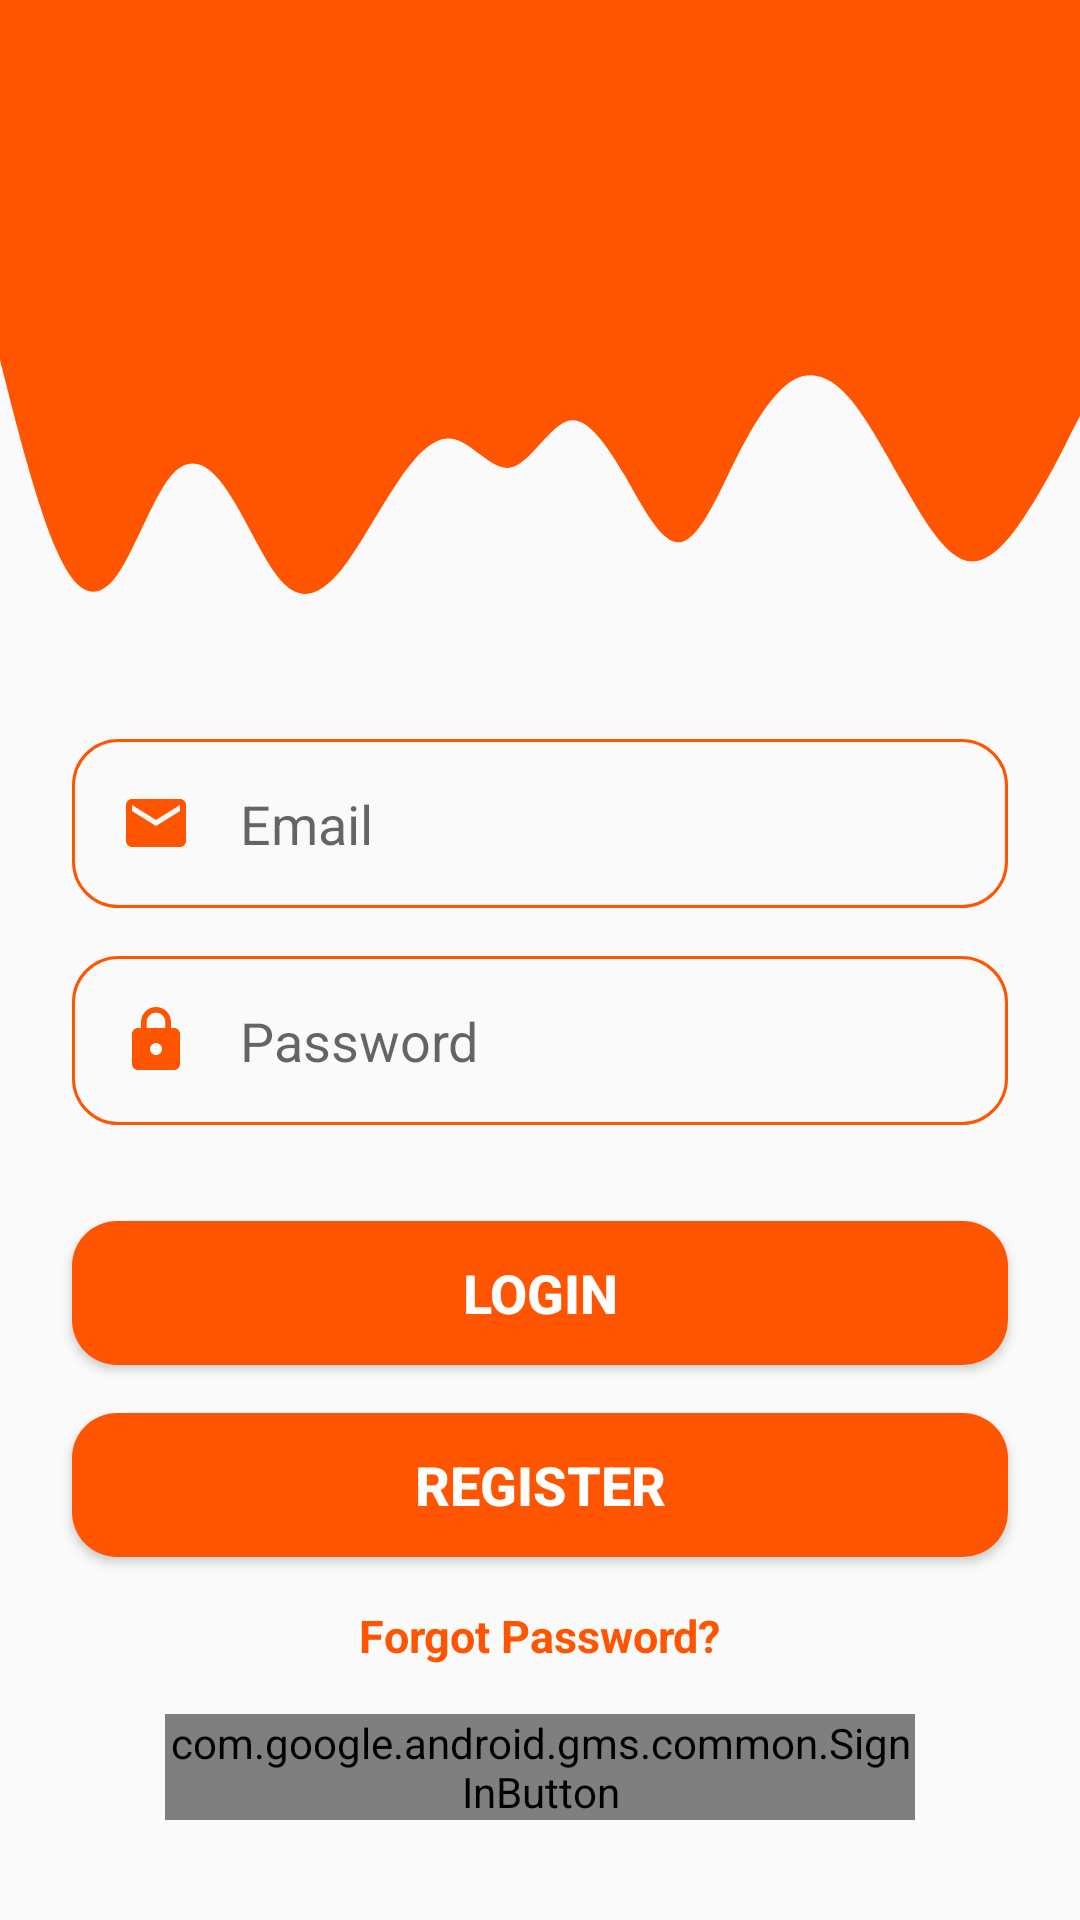

Reconstruct the res/layout file that produces this screen, plus the resources it refers to.
<!-- AndroidManifest.xml: application theme Theme.QuizGame -->
<!-- res/layout/activity_login.xml -->
<?xml version="1.0" encoding="utf-8"?>
<LinearLayout xmlns:android="http://schemas.android.com/apk/res/android"
    xmlns:app="http://schemas.android.com/apk/res-auto"
    xmlns:tools="http://schemas.android.com/tools"
    android:layout_width="match_parent"
    android:layout_height="match_parent"
    android:orientation="vertical"
    tools:context=".LoginActivity">

    <RelativeLayout
        android:layout_width="match_parent"
        android:layout_height="0px"
        android:layout_weight="0.35">

        <View
            android:id="@+id/topView"
            android:layout_width="match_parent"
            android:layout_height="120dp"
            android:background="#ff5500" />

        <View
            android:id="@+id/view2"
            android:layout_width="match_parent"
            android:layout_height="100dp"
            android:layout_below="@id/topView"
            android:background="@drawable/ic_wave__2_" />

    </RelativeLayout>

    <RelativeLayout
        android:layout_width="wrap_content"
        android:layout_height="0px"
        android:gravity="center"
        android:layout_weight="0.7">

            <EditText
                android:id="@+id/inputEmail"
                android:layout_width="match_parent"
                android:layout_height="wrap_content"
                android:layout_marginStart="24dp"
                android:layout_marginEnd="24dp"
                android:background="@drawable/round_border"
                android:drawableStart="@drawable/ic_email"
                android:drawablePadding="16dp"
                android:ems="10"
                android:hint="Email"
                android:inputType="text"
                android:padding="16dp" />

            <EditText
                android:id="@+id/inputPassword"
                android:layout_width="match_parent"
                android:layout_height="wrap_content"
                android:layout_below="@id/inputEmail"
                android:layout_marginStart="24dp"
                android:layout_marginEnd="24dp"
                android:layout_marginTop="16dp"
                android:background="@drawable/round_border"
                android:drawableStart="@drawable/ic_lock"
                android:drawablePadding="16dp"
                android:ems="10"
                android:hint="Password"
                android:inputType="textPassword"
                android:padding="16dp" />

            <Button
                android:id="@+id/btnLogin"
                android:layout_width="match_parent"
                android:layout_height="wrap_content"
                android:layout_centerHorizontal="true"
                android:layout_below="@id/inputPassword"
                android:layout_marginTop="32dp"
                android:layout_marginStart="24dp"
                android:layout_marginEnd="24dp"
                android:background="@drawable/round_bg"
                android:text="LOGIN"
                android:textColor="@color/white"
                android:textSize="18sp"
                android:textStyle="bold" />
        <Button
            android:id="@+id/btnRegister"
            android:layout_width="match_parent"
            android:layout_height="wrap_content"
            android:layout_centerHorizontal="true"
            android:layout_below="@id/btnLogin"
            android:layout_marginTop="16dp"
            android:layout_marginStart="24dp"
            android:layout_marginEnd="24dp"
            android:background="@drawable/round_bg"
            android:text="REGISTER"
            android:textColor="@color/white"
            android:textSize="18sp"
            android:textStyle="bold" />

        <TextView
            android:id="@+id/forgotPassword"
            android:layout_width="wrap_content"
            android:layout_height="wrap_content"
            android:layout_below="@id/btnRegister"
            android:layout_marginTop="16dp"
            android:text="Forgot Password?"
            android:layout_centerHorizontal="true"
            android:textColor="#ff5500"
            android:textSize="15sp"
            android:textStyle="bold" />

        <com.google.android.gms.common.SignInButton
            android:layout_width="250dp"
            android:layout_height="wrap_content"
            android:layout_marginTop="16dp"
            android:layout_below="@id/forgotPassword"
            android:layout_centerHorizontal="true" />


    </RelativeLayout>


</LinearLayout>
<!-- resources referenced by this layout -->
<resources>
  <color name="white">#FFFFFFFF</color>
  <!-- drawable ic_email (drawable) -->
  <vector android:height="24dp" android:tint="#ff5500"
      android:viewportHeight="24" android:viewportWidth="24"
      android:width="24dp" xmlns:android="http://schemas.android.com/apk/res/android">
      <path android:fillColor="@android:color/white" android:pathData="M20,4L4,4c-1.1,0 -1.99,0.9 -1.99,2L2,18c0,1.1 0.9,2 2,2h16c1.1,0 2,-0.9 2,-2L22,6c0,-1.1 -0.9,-2 -2,-2zM20,8l-8,5 -8,-5L4,6l8,5 8,-5v2z"/>
  </vector>
  <!-- drawable ic_lock (drawable) -->
  <vector android:height="24dp" android:tint="#ff5500"
      android:viewportHeight="24" android:viewportWidth="24"
      android:width="24dp" xmlns:android="http://schemas.android.com/apk/res/android">
      <path android:fillColor="@android:color/white" android:pathData="M18,8h-1L17,6c0,-2.76 -2.24,-5 -5,-5S7,3.24 7,6v2L6,8c-1.1,0 -2,0.9 -2,2v10c0,1.1 0.9,2 2,2h12c1.1,0 2,-0.9 2,-2L20,10c0,-1.1 -0.9,-2 -2,-2zM12,17c-1.1,0 -2,-0.9 -2,-2s0.9,-2 2,-2 2,0.9 2,2 -0.9,2 -2,2zM15.1,8L8.9,8L8.9,6c0,-1.71 1.39,-3.1 3.1,-3.1 1.71,0 3.1,1.39 3.1,3.1v2z"/>
  </vector>
  <!-- drawable ic_wave__2_ (drawable) -->
  <vector xmlns:android="http://schemas.android.com/apk/res/android"
      android:width="1440dp"
      android:height="320dp"
      android:viewportWidth="1440"
      android:viewportHeight="320">
    <path
        android:pathData="M0,0L12.6,42.7C25.3,85 51,171 76,218.7C101.1,267 126,277 152,250.7C176.8,224 202,160 227,133.3C252.6,107 278,117 303,149.3C328.4,181 354,235 379,256C404.2,277 429,267 455,240C480,213 505,171 531,138.7C555.8,107 581,85 606,90.7C631.6,96 657,128 682,122.7C707.4,117 733,75 758,69.3C783.2,64 808,96 834,133.3C858.9,171 884,213 909,208C934.7,203 960,149 985,106.7C1010.5,64 1036,32 1061,21.3C1086.3,11 1112,21 1137,48C1162.1,75 1187,117 1213,154.7C1237.9,192 1263,224 1288,229.3C1313.7,235 1339,213 1364,181.3C1389.5,149 1415,107 1427,85.3L1440,64L1440,0L1427.4,0C1414.7,0 1389,0 1364,0C1338.9,0 1314,0 1288,0C1263.2,0 1238,0 1213,0C1187.4,0 1162,0 1137,0C1111.6,0 1086,0 1061,0C1035.8,0 1011,0 985,0C960,0 935,0 909,0C884.2,0 859,0 834,0C808.4,0 783,0 758,0C732.6,0 707,0 682,0C656.8,0 632,0 606,0C581.1,0 556,0 531,0C505.3,0 480,0 455,0C429.5,0 404,0 379,0C353.7,0 328,0 303,0C277.9,0 253,0 227,0C202.1,0 177,0 152,0C126.3,0 101,0 76,0C50.5,0 25,0 13,0L0,0Z"
        android:fillColor="#ff5500"/>
  </vector>
  <!-- drawable round_bg (drawable) -->
  <?xml version="1.0" encoding="utf-8"?>
  <shape  xmlns:android="http://schemas.android.com/apk/res/android">
  
      <solid android:color="#ff5500"/>
      <corners android:radius="15dp"/>
  </shape>
  <!-- drawable round_border (drawable) -->
  <?xml version="1.0" encoding="utf-8"?>
  <shape android:shape="rectangle" xmlns:android="http://schemas.android.com/apk/res/android">
  
      <stroke android:color="#ff5500"
          android:width="1dp"/>
      <corners android:radius="15dp"/>
  
  </shape>
  <style name="Theme.QuizGame" parent="Theme.AppCompat.DayNight.NoActionBar">
          
          <item name="colorPrimary">@color/purple_500</item>
          <item name="colorPrimaryVariant">@color/purple_700</item>
          <item name="colorOnPrimary">@color/white</item>
          
          <item name="colorSecondary">@color/teal_200</item>
          <item name="colorSecondaryVariant">@color/teal_700</item>
          <item name="colorOnSecondary">@color/black</item>
          
          <item name="android:statusBarColor" tools:targetApi="l">?attr/colorPrimaryVariant</item>
          
      </style>
  <color name="purple_500">#FF3B38</color>
  <color name="purple_700">#FF3B38</color>
  <color name="teal_200">#FF03DAC5</color>
  <color name="teal_700">#FF018786</color>
  <color name="black">#FF000000</color>
</resources>
